The GitHub repository anggapraseetio/KlasifikasiDaun_RM contains a labelled image folder "dataset" with 2 categories: sehat, tidak sehat. Examples follow, each with its label.

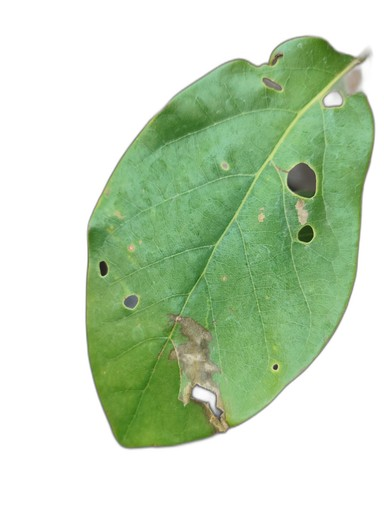
Label: tidak sehat

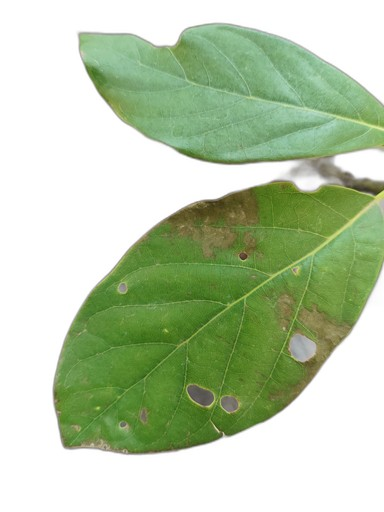
Label: tidak sehat

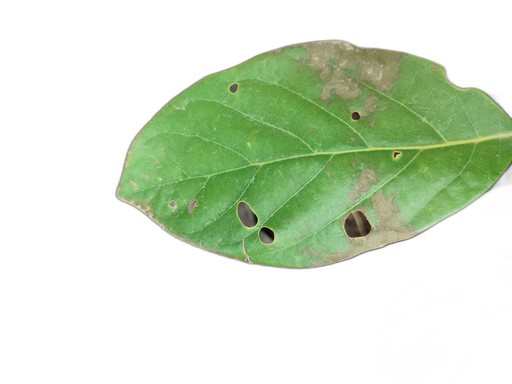
Label: tidak sehat

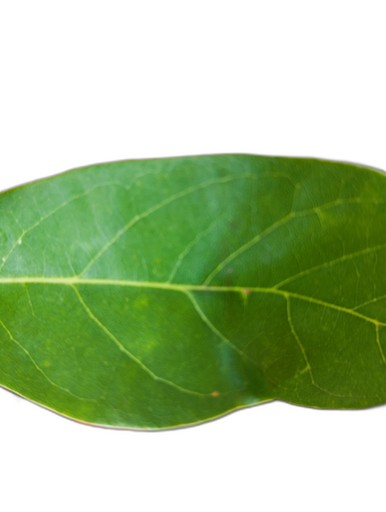
Label: sehat

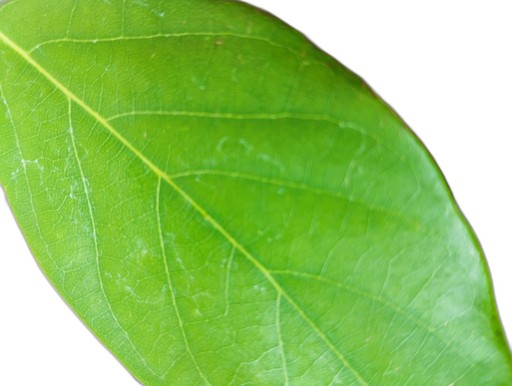
Label: sehat

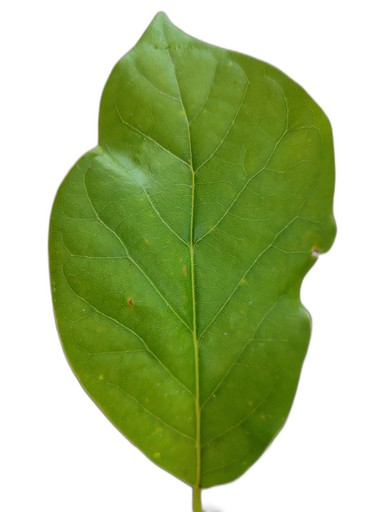
Label: sehat
